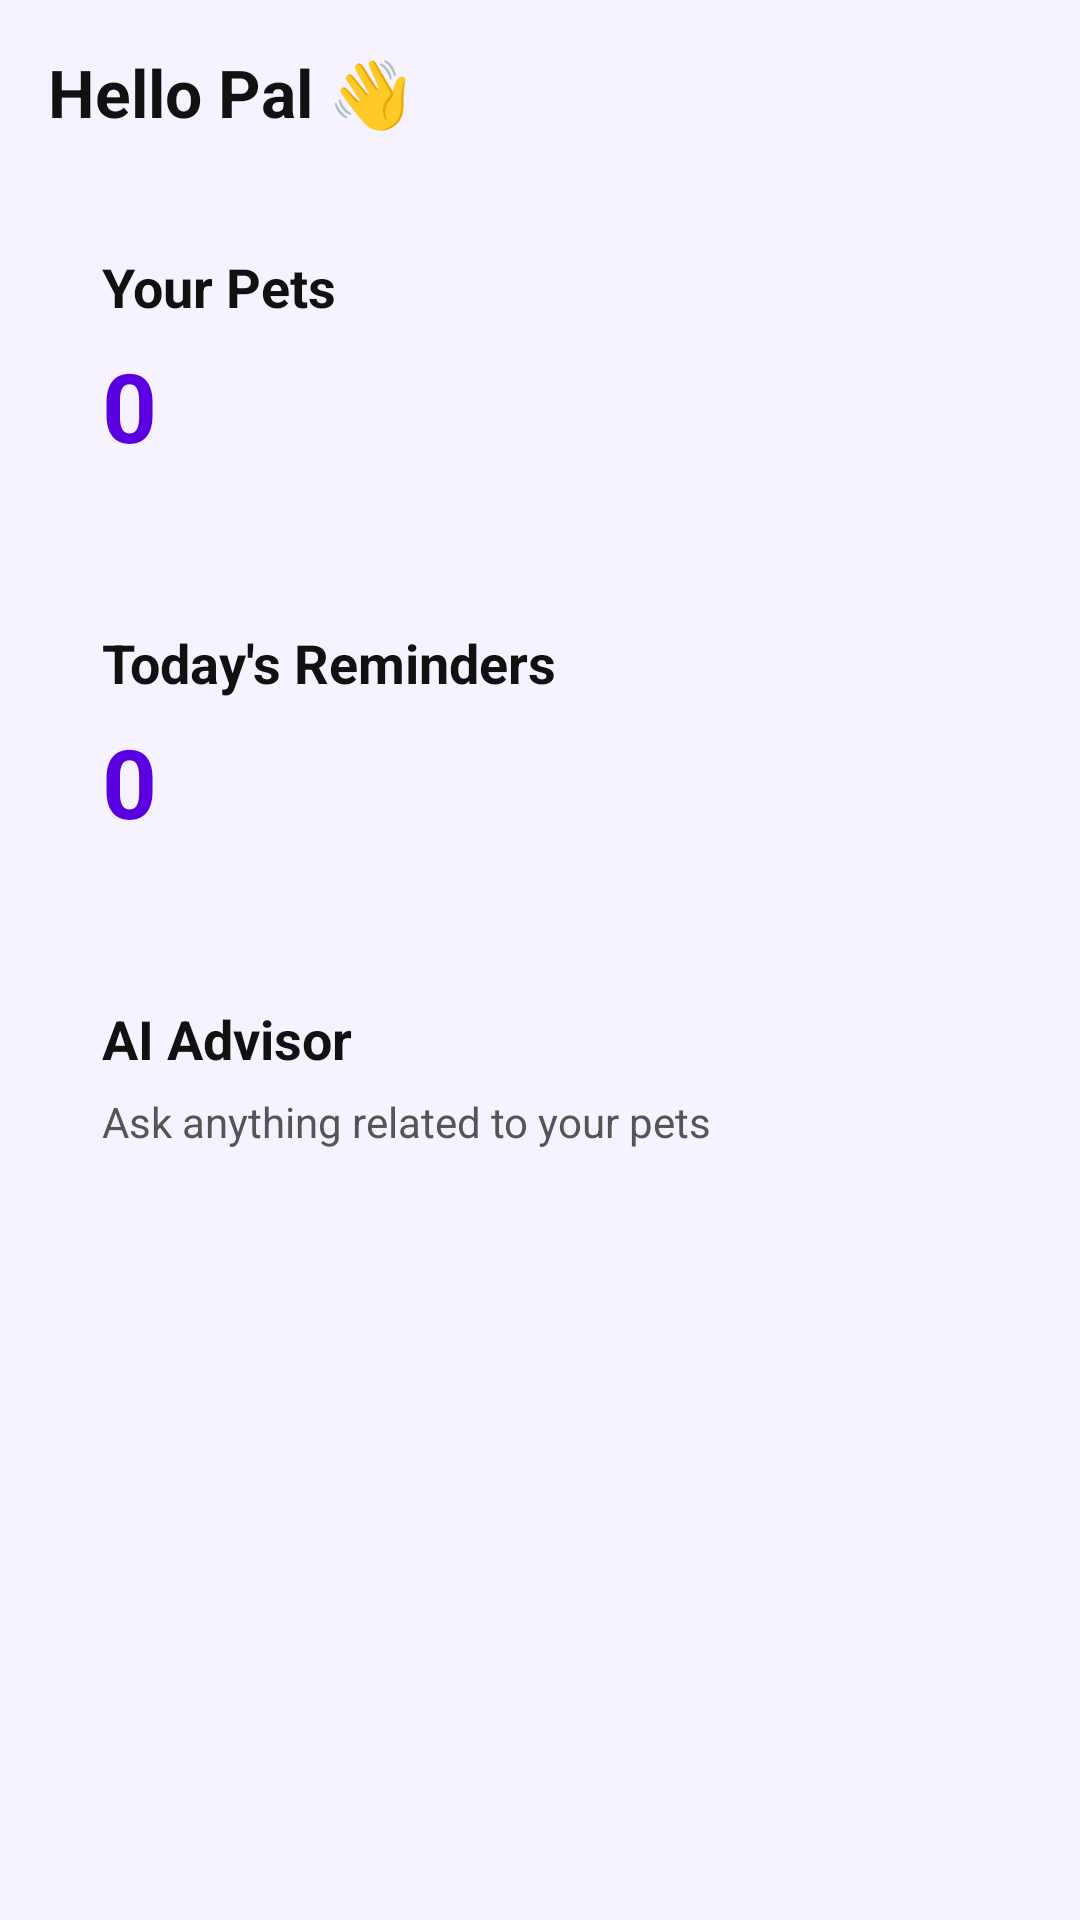

Reconstruct the res/layout file that produces this screen, plus the resources it refers to.
<!-- AndroidManifest.xml: application theme Theme.PetCare -->
<!-- res/layout/fragment_home.xml -->
<?xml version="1.0" encoding="utf-8"?>
<ScrollView xmlns:android="http://schemas.android.com/apk/res/android"
    android:layout_width="match_parent"
    android:layout_height="match_parent"
    android:padding="16dp"
    android:background="@color/page_bg">

    <LinearLayout
        android:layout_width="match_parent"
        android:layout_height="wrap_content"
        android:orientation="vertical">

        
        <TextView
            android:id="@+id/homeGreeting"
            android:layout_width="wrap_content"
            android:layout_height="wrap_content"
            android:text="Hello Pal 👋"
            android:textSize="22sp"
            android:textStyle="bold"
            android:textColor="@color/text_primary"
            android:layout_marginBottom="20dp" />

        
        <LinearLayout
            android:layout_width="match_parent"
            android:layout_height="wrap_content"
            android:orientation="vertical"
            android:background="@drawable/bg_neumorphic_card"
            android:padding="18dp"
            android:layout_marginBottom="16dp">

            <TextView
                android:layout_width="wrap_content"
                android:layout_height="wrap_content"
                android:text="Your Pets"
                android:textColor="@color/text_primary"
                android:textStyle="bold"
                android:textSize="18sp" />

            <TextView
                android:id="@+id/homePetsCount"
                android:layout_width="wrap_content"
                android:layout_height="wrap_content"
                android:text="0"
                android:textSize="32sp"
                android:textStyle="bold"
                android:textColor="@color/purple_700"
                android:layout_marginTop="6dp" />
        </LinearLayout>

        
        <LinearLayout
            android:layout_width="match_parent"
            android:layout_height="wrap_content"
            android:orientation="vertical"
            android:background="@drawable/bg_neumorphic_card"
            android:padding="18dp"
            android:layout_marginBottom="16dp">

            <TextView
                android:layout_width="wrap_content"
                android:layout_height="wrap_content"
                android:text="Today's Reminders"
                android:textColor="@color/text_primary"
                android:textStyle="bold"
                android:textSize="18sp" />

            <TextView
                android:id="@+id/homeTodayRemindersCount"
                android:layout_width="wrap_content"
                android:layout_height="wrap_content"
                android:text="0"
                android:textSize="32sp"
                android:textStyle="bold"
                android:textColor="@color/purple_700"
                android:layout_marginTop="6dp" />
        </LinearLayout>

        
        <LinearLayout
            android:id="@+id/homeAIAdvisorCard"
            android:layout_width="match_parent"
            android:layout_height="wrap_content"
            android:orientation="vertical"
            android:background="@drawable/bg_neumorphic_card"
            android:padding="18dp">

            <TextView
                android:layout_width="wrap_content"
                android:layout_height="wrap_content"
                android:text="AI Advisor"
                android:textColor="@color/text_primary"
                android:textStyle="bold"
                android:textSize="18sp" />

            <TextView
                android:layout_width="wrap_content"
                android:layout_height="wrap_content"
                android:text="Ask anything related to your pets"
                android:textColor="@color/text_secondary"
                android:layout_marginTop="6dp" />
        </LinearLayout>

    </LinearLayout>

</ScrollView>
<!-- resources referenced by this layout -->
<resources>
  <color name="page_bg">#F6F2FF</color>
  <color name="purple_700">#5A00E0</color>
  <color name="text_primary">#111111</color>
  <color name="text_secondary">#555555</color>
  <style name="Theme.PetCare" parent="Theme.Material3.DayNight.NoActionBar">
          
          <item name="colorPrimary">@color/purple_700</item>
          <item name="colorPrimaryVariant">@color/purple_500</item>
          <item name="colorSecondary">@color/purple_200</item>
          <item name="android:statusBarColor">@color/purple_700</item>
          <item name="android:navigationBarColor">@color/purple_700</item>
      </style>
  <color name="purple_500">#6A00FF</color>
  <color name="purple_200">#E9D7FF</color>
</resources>
